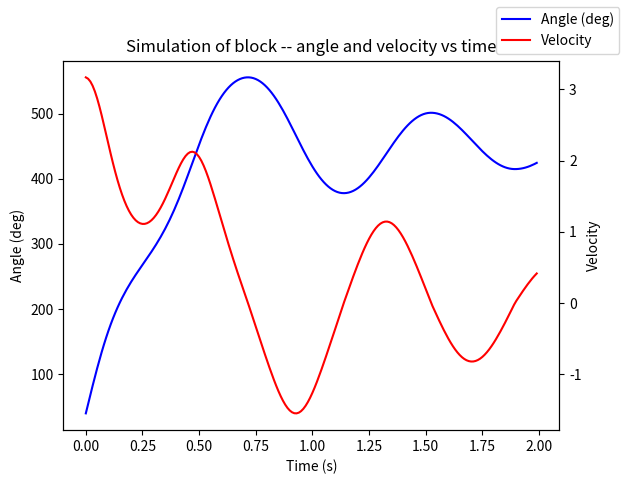
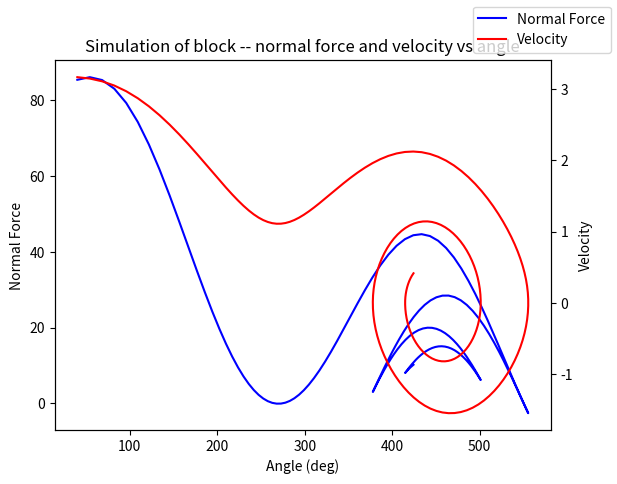

Generate these figures, in order, with matplotlib:
import numpy as np
import matplotlib.pyplot as plt
from scipy.integrate import odeint

# Test pull

# Define system of ODE's
def func_block(t, y):
    s = y[0]
    v = y[1]
    theta = s / R
    dydt = np.zeros(len(y))
    dydt[0] = y[1]
    dydt[1] = (9.81 * np.cos(theta)) - (mu * 9.81 * np.sin(theta) * np.sign(v)) - ((mu * (v ** 2)) / (R * np.sign(v)))
    return dydt


# A function that computes if the simulation passes the top of the loop with non-negative normal force
def passes_tests(H):
    # Compute various lists using H
    hLoop = H - R * (1 - np.sin(angInitRad))
    sRamp = hLoop / np.cos(angInitRad)
    vLoop = np.sqrt(2 * 9.81 * hLoop * (1 - mu * np.tan(angInitRad)))
    sLoop = R * angInitRad
    y0 = [sLoop, vLoop]

    # Solve ODE
    y = odeint(func_block, y0, t, tfirst=True)
    pos = y[:, 0]    # pos [m]
    vel = y[:, 1]    # velocity [m/s]

    ang = pos / R  # loop angle [rad]
    fNorm = mass * ((9.81 * np.sin(ang) + (vel ** 2)) / R)  # normal force
    angDeg = (ang * 180) / np.pi  # loop angle (90 deg is bottom of loop) [deg]

    # Loop over angDeg array
    for index, element in enumerate(angDeg):
        # When an element is found in this range,
        if 269.5 < element < 270.5:
            print("Passes top")
            # Check to see if the normal force there is greater than zero
            if fNorm[index] > -2:
                print(f"fNorm at top: {fNorm[index]}")
                print(f"H = {H/0.0254}")
                print("passes top with non-negative normal force")
                return True
    else:
        return False


def main():
    H = 23.8 * 0.0254   # initial guess

    # Loop to increment H and check if the tests are passed
    #while True:
    #    H += 0.001
        #print(H/0.0254)
    #    tests_passed = passes_tests(H)
    #    if tests_passed:
    #        print(f"Drop height found! It is {H/0.0254} inches")
    #        break

    # Perform final solving of the system

    # Compute various lists using H
    hLoop = H - R * (1 - np.sin(angInitRad))
    vLoop = np.sqrt(2 * 9.81 * hLoop * (1 - mu * np.tan(angInitRad)))
    sLoop = R * angInitRad
    y0 = [sLoop, vLoop]

    # Solve ODE one last time (we're gonna celebrate)
    y = odeint(func_block, y0, t, tfirst=True)
    pos = y[:, 0]    # pos [m]
    vel = y[:, 1]    # velocity [m/s]

    ang = pos/R     # loop angle [rad]
    fNorm = mass * (9.81 * np.sin(ang) + ((vel**2) / R))    # normal force
    angDeg = (ang*180) / np.pi  # loop angle (90 deg is bottom of loop) [deg]

    # Create First Plot

    fig, ax1 = plt.subplots()
    ax2 = ax1.twinx()

    ax1.plot(t, angDeg, '-b', label='Angle (deg)')
    ax2.plot(t, vel, '-r', label='Velocity')
    ax1.set_xlabel('Time (s)')
    ax1.set_ylabel('Angle (deg)')
    ax2.set_ylabel('Velocity')
    plt.title('Simulation of block -- angle and velocity vs time')
    fig.legend()
    plt.savefig("ang_vel.pdf")

    # Create Second Plot

    fig, ax1 = plt.subplots()
    ax2 = ax1.twinx()

    ax1.plot(angDeg, fNorm, '-b', label='Normal Force')
    ax2.plot(angDeg, vel, '-r', label='Velocity')
    plt.title('Simulation of block -- normal force and velocity vs angle')
    ax1.set_xlabel('Angle (deg)')
    ax1.set_ylabel("Normal Force")
    ax2.set_ylabel('Velocity')
    fig.legend()
    plt.savefig("fnorm_vel.pdf")

    plt.show()


# Entry point
if __name__ == "__main__":
    # Stuff that doesn't need to be re-computed
    R = 5   * 0.0254            # IN TO M
    angRamp = 50                # DEG
    mu = 0.1
    mass = 1
    t = np.arange(0, 2, 0.01)    # S
    angInit = 90 - angRamp
    angInitRad = angInit * np.pi / 180

    main()
